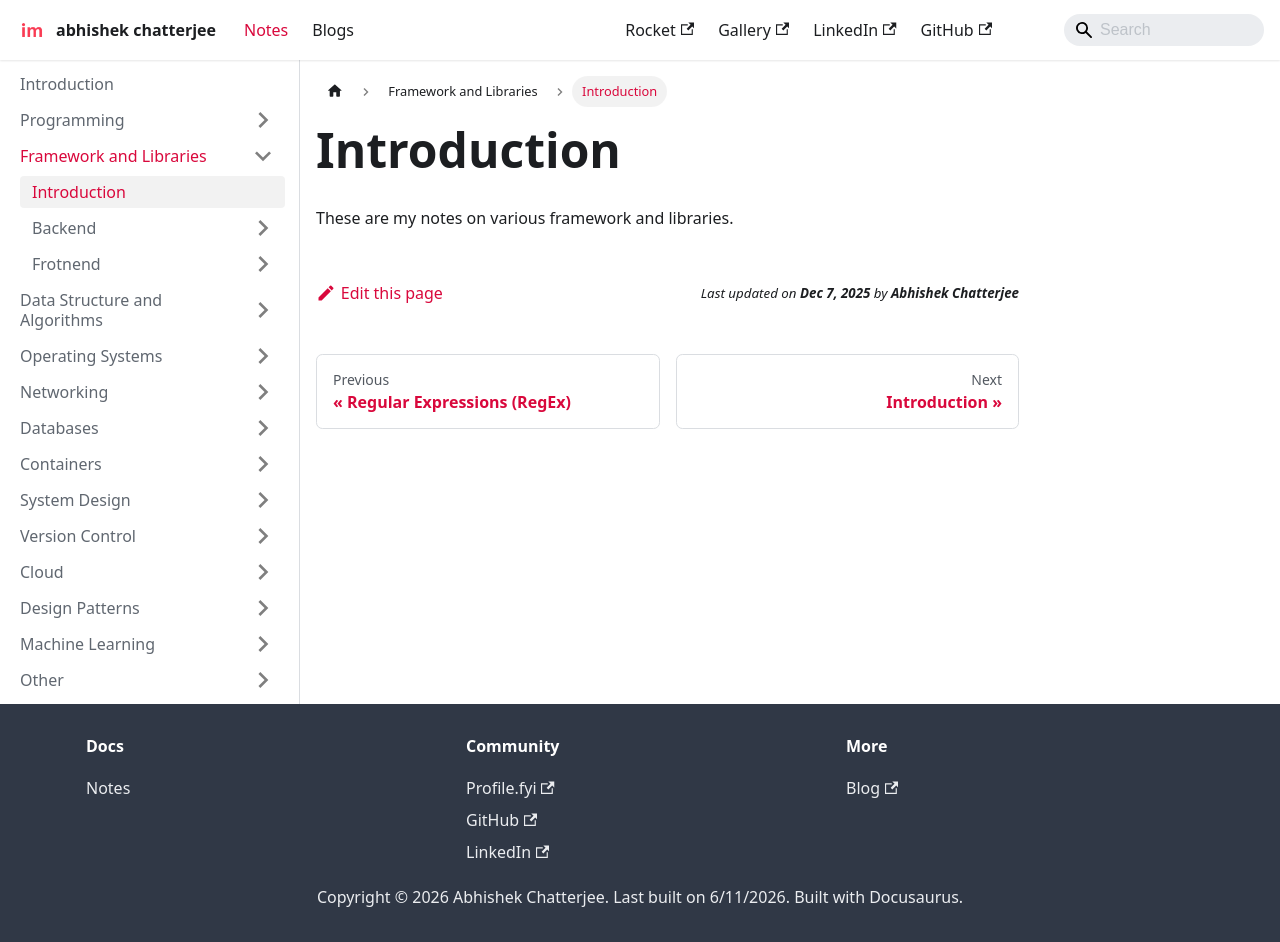

repository: imdeepmind/imdeepmind.github.io · page: docs/frameworks-libraries/introduction/index.html · generator: docusaurus

---
sidebar_position: 1
---

# Introduction

These are my notes on various framework and libraries.
